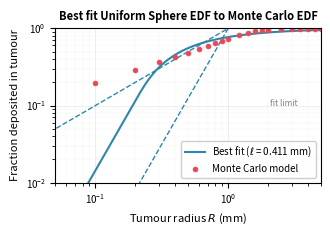

Write Python code to recreate this figure.
#!/usr/bin/env python3
"""
Fit the mean range parameter ELL of the uniform deposition sphere model
to TJ's beta retention lookup table data.

Fits over R = 0 to 2 mm, including the anchor point (0, 0).
"""

import numpy as np
import matplotlib.pyplot as plt
from scipy.integrate import quad
from scipy.optimize import minimize_scalar
import matplotlib as mpl
import os

mpl.rcParams.update({
    "figure.figsize": (3.35, 2.4),
    "font.size": 8,
    "axes.labelsize": 8,
    "axes.titlesize": 8,
    "legend.fontsize": 7,
    "xtick.labelsize": 7,
    "ytick.labelsize": 7,
    "lines.linewidth": 1.2,
    "lines.markersize": 4,
    "axes.linewidth": 0.8,
    "pdf.fonttype": 42,
    "ps.fonttype": 42
})

# =============================================================================
# TJ LOOKUP TABLE (from BetaRetention.java) + anchor point (0, 0)
# =============================================================================

R_VALUES_TJ = np.array([
    0.0000,
    0.1000, 0.2000, 0.3000, 0.4000, 0.5000, 0.6000,
    0.7000, 0.8000, 0.9000, 1.0000, 1.2000, 1.4000,
    1.6000, 1.8000, 2.0000, 2.5000, 3.0000, 3.5000,
    4.0000, 4.5000, 5.0000
])

RETENTION_TJ = np.array([
    0.0000,
    0.1982, 0.2899, 0.3641, 0.4275, 0.4861, 0.5408,
    0.5921, 0.6420, 0.6898, 0.7342, 0.8137, 0.8760,
    0.9187, 0.9449, 0.9593, 0.9701, 0.9700, 0.9695,
    0.9700, 0.9714, 0.9734
])

# Restrict to fitting range 0 to 2 mm
FIT_MASK = R_VALUES_TJ <= 3.0
R_FIT = R_VALUES_TJ[FIT_MASK]
F_FIT = RETENTION_TJ[FIT_MASK]

# =============================================================================
# UNIFORM DEPOSITION SPHERE MODEL
# =============================================================================

def sphere_intersection_volume(r, R, ell):
    d = r
    if d >= R + ell:
        return 0.0
    if d <= abs(R - ell):
        return (4.0/3.0) * np.pi * min(R, ell)**3
    term1 = (R + ell - d)**2
    term2 = d**2 + 2*d*(ell + R) - 3*(R - ell)**2
    return (np.pi / (12*d)) * term1 * term2

def compute_retention_fraction(R, ell):
    """Retention fraction for a single R value."""
    if R == 0.0:
        return 0.0
    V_ell = (4.0/3.0) * np.pi * ell**3
    def integrand(r):
        return (sphere_intersection_volume(r, R, ell) / V_ell) * r**2
    integral, _ = quad(integrand, 0, R, limit=100)
    return (3.0 / R**3) * integral

def compute_retention_curve(R_array, ell):
    return np.array([compute_retention_fraction(R, ell) for R in R_array])

# =============================================================================
# FIT
# =============================================================================

def residual_sse(ell):
    """Sum of squared errors over fitting range."""
    predicted = compute_retention_curve(R_FIT, ell)
    return np.sum((predicted - F_FIT)**2)

print("Fitting ELL to TJ table data (R = 0 to 2 mm)...")
result = minimize_scalar(residual_sse, bounds=(0.05, 5.0), method='bounded')
ell_best = result.x
sse_best = result.fun

print(f"\nBest fit ELL = {ell_best:.4f} mm")
print(f"SSE          = {sse_best:.6f}")
print(f"RMSE         = {np.sqrt(sse_best / len(R_FIT)):.4f}")

# Compare with original ELL = 0.125 mm
sse_original = residual_sse(0.125)
print(f"\nFor comparison, ELL = 0.125 mm gives SSE = {sse_original:.6f}")

# =============================================================================
# PLOT
# =============================================================================

R_plot = np.linspace(0.001, 5.0, 300)
#R_plot = np.logspace(-2, np.log10(5.0), 300)
f_best  = compute_retention_curve(R_plot, ell_best)
f_orig  = compute_retention_curve(R_plot, 0.125)

fig, ax = plt.subplots()

#ax.plot(R_plot, f_orig, '-', color='#2E86AB', linewidth=1.5,
#        label=f'Uniform sphere ($\\ell$ = 0.125 mm)')
ax.plot(R_plot, R_plot, '--', color='#2E86AB', linewidth=1)
ax.plot(R_plot, R_plot**3, '--', color='#2E86AB', linewidth=1)

ax.plot(R_plot, f_best, '-', color='#2E86AB', linewidth=1.5,
        label=f'Best fit ($\\ell$ = {ell_best:.3f} mm)')
ax.plot(R_VALUES_TJ, RETENTION_TJ, 'o', color='#E84855',
        markersize=3.5, markeredgewidth=0.5, label='Monte Carlo model')
#ax.axvline(2.0, color='gray', linewidth=0.8, linestyle=':', alpha=0.6)
ax.text(2.05, 0.1, 'fit limit', fontsize=6, color='gray')

ax.set_xlabel('Tumour radius $R$ (mm)')
ax.set_ylabel('Fraction deposited in tumour')
ax.set_title('Best fit Uniform Sphere EDF to Monte Carlo EDF', fontweight='bold')
ax.legend(loc='lower right', framealpha=0.95)
ax.grid(True, alpha=0.3, linewidth=0.5)
ax.grid(True, which='minor', alpha=0.15, linewidth=0.3)
ax.minorticks_on()
#ax.set_xlim([0, 3.0])
#ax.set_ylim([0, 1.0])
ax.set_xlim([0.05, 5.0])
ax.set_ylim([0.01, 1.0])

ax.set_xscale('log')
ax.set_yscale('log')

plt.tight_layout()

os.makedirs('results', exist_ok=True)
plt.savefig('results/beta_retention_ell_fit.pdf', bbox_inches='tight')
plt.savefig('results/beta_retention_ell_fit.png', dpi=300, bbox_inches='tight')
print("\nSaved to results/beta_retention_ell_fit.pdf and .png")

plt.show()
